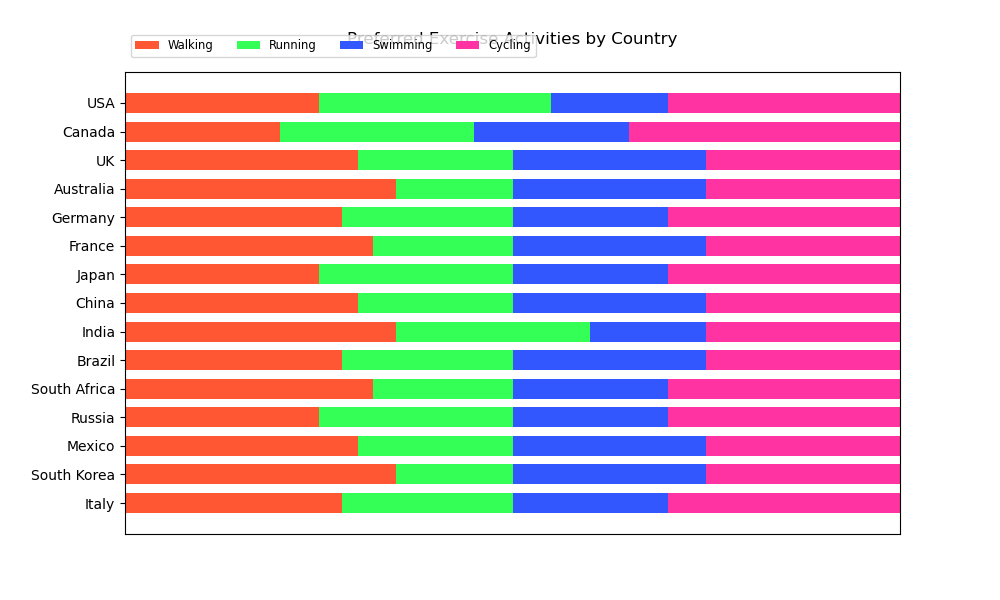

The data file committed next to this chart (first rows):
Category, Walking, Running, Swimming, Cycling
USA, 25, 30, 15, 30
Canada, 20, 25, 20, 35
UK, 30, 20, 25, 25
Australia, 35, 15, 25, 25
Germany, 28, 22, 20, 30
France, 32, 18, 25, 25
Japan, 25, 25, 20, 30
China, 30, 20, 25, 25
India, 35, 25, 15, 25
Brazil, 28, 22, 25, 25
South Africa, 32, 18, 20, 30
Russia, 25, 25, 20, 30
Mexico, 30, 20, 25, 25
South Korea, 35, 15, 25, 25
Italy, 28, 22, 20, 30
